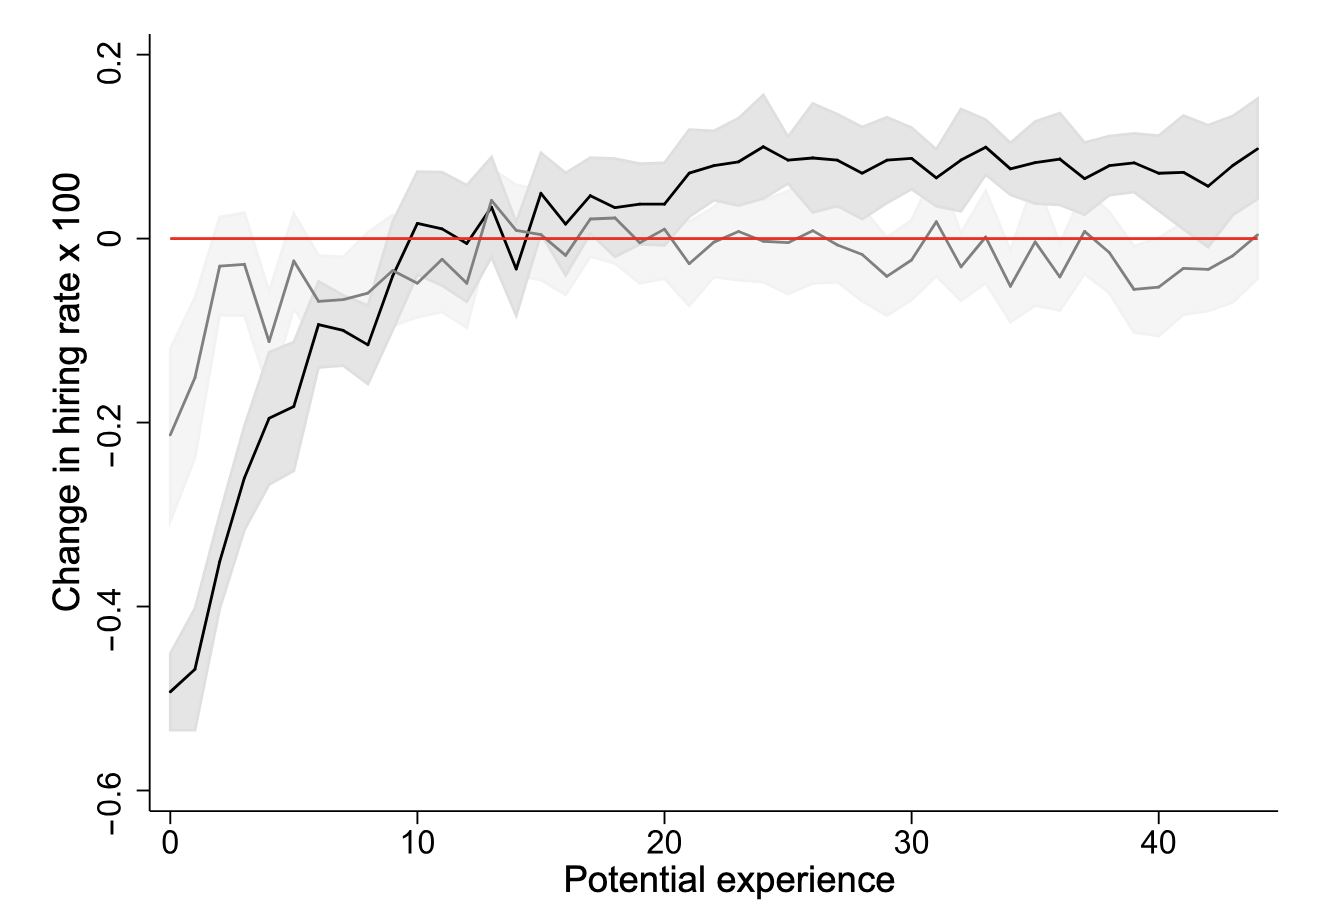

Values plotted in this chart, from the file beside it:
black_x, black_y, gray_x, gray_y
0.0, -0.4913, 0.0, -0.2091
0.004394, -0.4912, 0.004398, -0.2089
0.008787, -0.4911, 0.008796, -0.2087
0.01318, -0.4909, 0.01319, -0.2086
0.01757, -0.4908, 0.01759, -0.2084
0.02197, -0.4907, 0.02199, -0.2083
0.02636, -0.4906, 0.02639, -0.2081
0.03076, -0.4905, 0.03078, -0.208
0.03515, -0.4904, 0.03518, -0.2078
0.03954, -0.4902, 0.03958, -0.2076
0.04394, -0.4902, 0.04398, -0.2076
0.04833, -0.4901, 0.04838, -0.2076
0.05272, -0.4901, 0.05277, -0.2076
0.05712, -0.49, 0.05717, -0.2076
0.06151, -0.4899, 0.06157, -0.2076
0.06591, -0.4899, 0.06597, -0.2076
0.0703, -0.4898, 0.07036, -0.2076
0.07469, -0.4898, 0.07476, -0.2076
0.07909, -0.4897, 0.07916, -0.2076
0.08348, -0.4896, 0.08356, -0.2073
0.08787, -0.4895, 0.08796, -0.2068
0.09227, -0.4894, 0.09235, -0.2064
0.09666, -0.4892, 0.09675, -0.2059
0.1011, -0.4891, 0.1011, -0.2054
0.1054, -0.489, 0.1055, -0.205
0.1098, -0.4889, 0.1099, -0.2045
0.1142, -0.4888, 0.1143, -0.204
0.1186, -0.4887, 0.1187, -0.2035
0.123, -0.4885, 0.1231, -0.2032
0.1274, -0.4884, 0.1275, -0.203
0.1318, -0.4883, 0.1319, -0.2028
0.1362, -0.4882, 0.1363, -0.2027
0.1406, -0.4881, 0.1407, -0.2025
0.145, -0.4879, 0.1451, -0.2023
0.1494, -0.4878, 0.1495, -0.2021
0.1538, -0.4877, 0.1539, -0.2019
0.1582, -0.4876, 0.1583, -0.2018
0.1626, -0.4875, 0.1627, -0.2016
0.167, -0.4874, 0.1671, -0.2014
0.1714, -0.4872, 0.1715, -0.2012
0.1757, -0.4871, 0.1759, -0.2011
0.1801, -0.487, 0.1803, -0.2009
0.1845, -0.4869, 0.1847, -0.2007
0.1889, -0.4868, 0.1891, -0.2005
0.1933, -0.4866, 0.1935, -0.2003
0.1977, -0.4865, 0.1979, -0.2002
0.2021, -0.4864, 0.2023, -0.2
0.2065, -0.4863, 0.2067, -0.1995
0.2109, -0.4862, 0.2111, -0.199
0.2153, -0.4861, 0.2155, -0.1986
0.2197, -0.4859, 0.2199, -0.1981
0.2241, -0.4858, 0.2243, -0.1976
0.2285, -0.4857, 0.2287, -0.1971
0.2329, -0.4856, 0.2331, -0.1967
0.2373, -0.4855, 0.2375, -0.1962
0.2417, -0.4853, 0.2419, -0.1957
0.246, -0.4853, 0.2463, -0.1955
0.2504, -0.4852, 0.2507, -0.1953
0.2548, -0.4852, 0.2551, -0.1951
0.2592, -0.4851, 0.2595, -0.195
... 9,940 more rows
